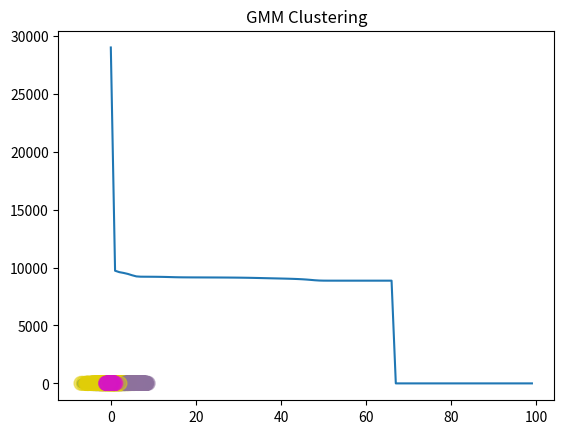

This figure's Python source:
# Gaussian Mixture Model
# K-Means is a special case of GMM

import numpy as np
import matplotlib.pyplot as plt

from scipy.stats import multivariate_normal as mvn


def gmm(X, K, max_iter=100, smoothing=10e-3, eps=1e-12, show_plots=True):
	N, D = X.shape
	M = np.zeros((K, D))
	R = np.zeros((N, K))
	C = np.zeros((K, D, D))
	pi = np.ones(K) / K # initialize to uniform distribution

	# initialize M to random points in X, initialize C to spherical with variance 1
	for k in range(K):
		M[k] = X[np.random.choice(N)]
		C[k] = np.eye(D)

	costs = np.zeros(max_iter)
	weighted_pdfs = np.zeros((N, K)) # we'll use these to store the PDF value of sample n and Gaussian k
	for i in range(max_iter):
		# step 1: determine assignments / responsibilities
		# a naive method:
		# for k in range(K):
		# 	for n in range(N):
		# 		weighted_pdfs[n,k] = pi[k] * mvn.pdf(X[n], M[k], C[k])

		# for k in range(K):
		# 	for n in range(N):
		# 		R[n,k] = weighted_pdfs[n,k] / weighted_pdfs[n,:].sum()

		# a faster method to do step 1: vectorize
		for k in range(K):
			# weighted_pdfs[:,k] = pi[k] * mvn.pdf(X, M[k], C[k])
			weighted_pdfs[:,k] = pi[k] * mvn.pdf(X, M[k], C[k]) + eps # adding an eps to avoid any row being all zeros

		R = weighted_pdfs / weighted_pdfs.sum(axis=1, keepdims=True)


		# step 2: recalculate model parameters
		# a naive method
		# for k in range(K):
		# 	Nk = R[:,k].sum()
		# 	pi[k] = Nk / N
		# 	M[k] = R[:,k].dot(X) / Nk
		# 	C[k] = np.sum(R[n,k]*np.outer(X[n] - M[k], X[n] - M[k]) for n in range(N)) / Nk + np.eye(D)*smoothing

		# a faster method to do step 2: vectorize
		Nk = R.sum(axis=0)
		pi = Nk / N
		M = R.T.dot(X) / Nk.reshape(K, 1)
		for k in range(K):
			X_minus_Mean = X - M[k]
			cov = (R[:,k] * X_minus_Mean.T).dot(X_minus_Mean) / Nk[k]
			C[k] = cov + np.eye(D)*smoothing


		costs[i] = -np.log(weighted_pdfs.sum(axis=1)).sum()
		if i > 0:
			if np.abs(costs[i] - costs[i-1]) < 10e-7:
				# print('\nEarly break at %d iterations\n' % (i+1))
				break

	if show_plots:
		plt.plot(costs)
		plt.title('GMM Costs with %d iterations' % (i+1))
		plt.show()

		random_colors = np.random.random((K, 3))
		colors = R.dot(random_colors)
		plt.scatter(X[:,0], X[:,1], c=colors, s=100, alpha=0.5)
		plt.title('GMM Clustering')
		plt.show()

		# print('pi:', pi)
		# print('means:', M)
		# print('covariances:', C)

	return R, pi, M, C


def main():
	# assume 3 means
	D = 2 # so we can visualize it more easily
	s = 6 # separation so we can control how far apart the means are
	mu1 = np.array([0, 0])
	mu2 = np.array([s, s])
	mu3 = np.array([0, s])

	N = 2000 # number of samples
	X = np.zeros((N, D))
	X[:1200, :] = np.random.randn(1200, D)*2 + mu1
	X[1200:1800, :] = np.random.randn(600, D) + mu2
	X[1800:, :] = np.random.randn(200, D)*0.5 + mu3

	# what does it look like without clustering?
	plt.scatter(X[:,0], X[:,1])
	plt.show()

	K = 3
	gmm(X, K)


if __name__ == '__main__':
	main()

